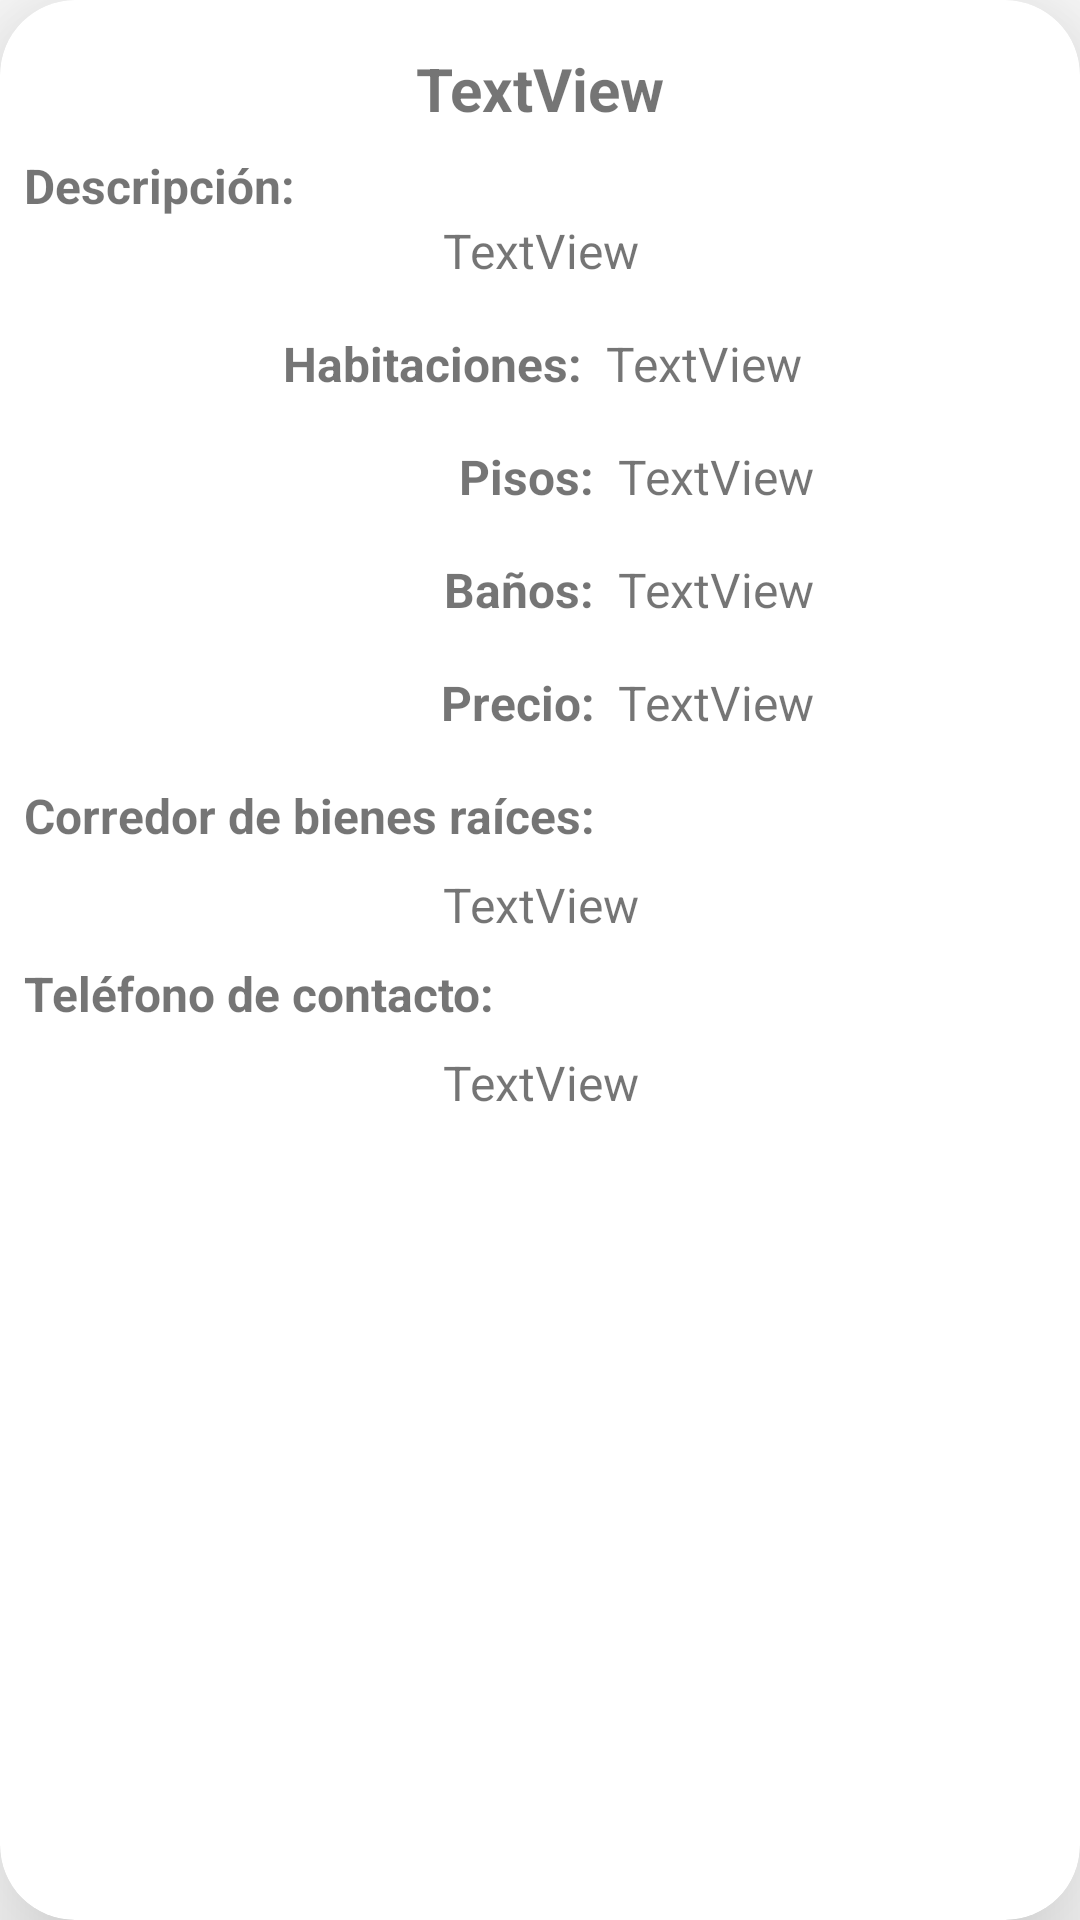

Write the Android layout XML for this screen, with the resource values it uses.
<!-- AndroidManifest.xml: application theme Theme.Caso -->
<!-- res/layout/fragment_propiedad_fila.xml -->
<?xml version="1.0" encoding="utf-8"?>
<androidx.cardview.widget.CardView xmlns:android="http://schemas.android.com/apk/res/android"
    xmlns:app="http://schemas.android.com/apk/res-auto"
    xmlns:tools="http://schemas.android.com/tools"
    android:id="@+id/vistaFila"
    android:layout_width="match_parent"
    android:layout_height="400dp"
    android:layout_margin="10dp"
    app:cardCornerRadius="25dp"
    app:cardElevation="30dp">

    <androidx.constraintlayout.widget.ConstraintLayout
        android:layout_width="match_parent"
        android:layout_height="match_parent">

        <TextView
            android:id="@+id/tv_nombre"
            android:layout_width="0dp"
            android:layout_height="wrap_content"
            android:layout_marginTop="16dp"
            android:text="TextView"
            android:textAlignment="center"
            android:textSize="20sp"
            android:textStyle="bold"
            app:layout_constraintEnd_toEndOf="parent"
            app:layout_constraintStart_toStartOf="parent"
            app:layout_constraintTop_toTopOf="parent" />

        <TextView
            android:id="@+id/tv_descripcion"
            android:layout_width="0dp"
            android:layout_height="wrap_content"
            android:layout_marginStart="8dp"
            android:layout_marginEnd="8dp"
            android:text="TextView"
            android:textAlignment="center"
            android:textSize="16sp"
            app:layout_constraintEnd_toEndOf="parent"
            app:layout_constraintHorizontal_bias="0.0"
            app:layout_constraintStart_toStartOf="parent"
            app:layout_constraintTop_toBottomOf="@+id/editTextTextPersonName4" />

        <TextView
            android:id="@+id/tv_habitaciones"
            android:layout_width="0dp"
            android:layout_height="wrap_content"
            android:layout_marginStart="8dp"
            android:layout_marginTop="16dp"
            android:layout_marginEnd="8dp"
            android:text="TextView"
            android:textAlignment="viewStart"
            android:textSize="16sp"
            app:layout_constraintEnd_toEndOf="parent"
            app:layout_constraintHorizontal_bias="0.0"
            app:layout_constraintStart_toEndOf="@+id/editTextTextPersonName5"
            app:layout_constraintTop_toBottomOf="@+id/tv_descripcion" />

        <TextView
            android:id="@+id/tv_pisos"
            android:layout_width="0dp"
            android:layout_height="wrap_content"
            android:layout_marginStart="8dp"
            android:layout_marginTop="16dp"
            android:layout_marginEnd="8dp"
            android:text="TextView"
            android:textAlignment="viewStart"
            android:textSize="16sp"
            app:layout_constraintEnd_toEndOf="parent"
            app:layout_constraintHorizontal_bias="0.0"
            app:layout_constraintStart_toEndOf="@+id/editTextTextPersonName6"
            app:layout_constraintTop_toBottomOf="@+id/tv_habitaciones" />

        <TextView
            android:id="@+id/tv_banos"
            android:layout_width="0dp"
            android:layout_height="wrap_content"
            android:layout_marginStart="8dp"
            android:layout_marginTop="16dp"
            android:layout_marginEnd="8dp"
            android:text="TextView"
            android:textAlignment="viewStart"
            android:textSize="16sp"
            app:layout_constraintEnd_toEndOf="parent"
            app:layout_constraintStart_toEndOf="@+id/editTextTextPersonName7"
            app:layout_constraintTop_toBottomOf="@+id/tv_pisos" />

        <TextView
            android:id="@+id/tv_precio"
            android:layout_width="0dp"
            android:layout_height="wrap_content"
            android:layout_marginStart="8dp"
            android:layout_marginTop="16dp"
            android:layout_marginEnd="8dp"
            android:text="TextView"
            android:textAlignment="viewStart"
            android:textSize="16sp"
            app:layout_constraintEnd_toEndOf="parent"
            app:layout_constraintHorizontal_bias="0.496"
            app:layout_constraintStart_toEndOf="@+id/editTextTextPersonName9"
            app:layout_constraintTop_toBottomOf="@+id/tv_banos" />

        <TextView
            android:id="@+id/tv_nombreCorredor"
            android:layout_width="0dp"
            android:layout_height="wrap_content"
            android:layout_marginStart="8dp"
            android:layout_marginTop="8dp"
            android:layout_marginEnd="8dp"
            android:text="TextView"
            android:textAlignment="center"
            android:textSize="16sp"
            app:layout_constraintEnd_toEndOf="parent"
            app:layout_constraintHorizontal_bias="0.0"
            app:layout_constraintStart_toStartOf="parent"
            app:layout_constraintTop_toBottomOf="@+id/editTextTextPersonName10" />

        <TextView
            android:id="@+id/tv_telefonoCorredor"
            android:layout_width="0dp"
            android:layout_height="wrap_content"
            android:layout_marginStart="8dp"
            android:layout_marginTop="8dp"
            android:layout_marginEnd="8dp"
            android:text="TextView"
            android:textAlignment="center"
            android:textSize="16sp"
            app:layout_constraintEnd_toEndOf="parent"
            app:layout_constraintHorizontal_bias="0.0"
            app:layout_constraintStart_toStartOf="parent"
            app:layout_constraintTop_toBottomOf="@+id/editTextTextPersonName11" />

        <TextView
            android:id="@+id/editTextTextPersonName4"
            android:layout_width="0dp"
            android:layout_height="wrap_content"
            android:layout_marginStart="8dp"
            android:layout_marginTop="8dp"
            android:layout_marginEnd="8dp"
            android:background="@null"
            android:ems="10"

            android:text="Descripción:"
            android:textAlignment="viewStart"
            android:textSize="16sp"
            android:textStyle="bold"
            app:layout_constraintEnd_toEndOf="parent"
            app:layout_constraintStart_toStartOf="parent"
            app:layout_constraintTop_toBottomOf="@+id/tv_nombre" />

        <TextView
            android:id="@+id/editTextTextPersonName11"
            android:layout_width="0dp"
            android:layout_height="wrap_content"
            android:layout_marginStart="8dp"
            android:layout_marginTop="8dp"
            android:layout_marginEnd="8dp"
            android:background="@null"
            android:ems="10"

            android:text="Teléfono de contacto:"
            android:textAlignment="viewStart"
            android:textSize="16sp"
            android:textStyle="bold"
            app:layout_constraintEnd_toEndOf="parent"
            app:layout_constraintHorizontal_bias="0.0"
            app:layout_constraintStart_toStartOf="parent"
            app:layout_constraintTop_toBottomOf="@+id/tv_nombreCorredor" />

        <TextView
            android:id="@+id/editTextTextPersonName10"
            android:layout_width="0dp"
            android:layout_height="wrap_content"
            android:layout_marginStart="8dp"
            android:layout_marginTop="16dp"
            android:layout_marginEnd="8dp"
            android:background="@null"
            android:ems="10"

            android:text="Corredor de bienes raíces:"
            android:textAlignment="viewStart"
            android:textSize="16sp"
            android:textStyle="bold"
            app:layout_constraintEnd_toEndOf="parent"
            app:layout_constraintHorizontal_bias="1.0"
            app:layout_constraintStart_toStartOf="parent"
            app:layout_constraintTop_toBottomOf="@+id/editTextTextPersonName9" />

        <TextView
            android:id="@+id/editTextTextPersonName9"
            android:layout_width="wrap_content"
            android:layout_height="wrap_content"
            android:layout_marginStart="8dp"
            android:layout_marginTop="16dp"
            android:background="@null"
            android:ems="10"

            android:text="Precio:"
            android:textAlignment="viewEnd"
            android:textSize="16sp"
            android:textStyle="bold"
            app:layout_constraintEnd_toEndOf="parent"
            app:layout_constraintHorizontal_bias="0.0"
            app:layout_constraintStart_toStartOf="parent"
            app:layout_constraintTop_toBottomOf="@+id/editTextTextPersonName7" />

        <TextView
            android:id="@+id/editTextTextPersonName7"
            android:layout_width="wrap_content"
            android:layout_height="wrap_content"
            android:layout_marginStart="8dp"
            android:layout_marginTop="16dp"
            android:background="@null"
            android:ems="10"

            android:text="Baños:"
            android:textAlignment="viewEnd"
            android:textSize="16sp"
            android:textStyle="bold"
            app:layout_constraintEnd_toEndOf="parent"
            app:layout_constraintHorizontal_bias="0.0"
            app:layout_constraintStart_toStartOf="parent"
            app:layout_constraintTop_toBottomOf="@+id/editTextTextPersonName6" />

        <TextView
            android:id="@+id/editTextTextPersonName6"
            android:layout_width="wrap_content"
            android:layout_height="wrap_content"
            android:layout_marginStart="8dp"
            android:layout_marginTop="16dp"
            android:background="@null"
            android:ems="10"

            android:text="Pisos:"
            android:textAlignment="viewEnd"
            android:textSize="16sp"
            android:textStyle="bold"
            app:layout_constraintEnd_toEndOf="parent"
            app:layout_constraintHorizontal_bias="0.0"
            app:layout_constraintStart_toStartOf="parent"
            app:layout_constraintTop_toBottomOf="@+id/editTextTextPersonName5" />

        <TextView
            android:id="@+id/editTextTextPersonName5"
            android:layout_width="186dp"
            android:layout_height="wrap_content"
            android:layout_marginStart="8dp"
            android:layout_marginTop="16dp"
            android:background="@null"
            android:ems="10"

            android:text="Habitaciones:"
            android:textAlignment="viewEnd"
            android:textSize="16sp"
            android:textStyle="bold"
            app:layout_constraintEnd_toEndOf="parent"
            app:layout_constraintHorizontal_bias="0.0"
            app:layout_constraintStart_toStartOf="parent"
            app:layout_constraintTop_toBottomOf="@+id/tv_descripcion" />

    </androidx.constraintlayout.widget.ConstraintLayout>
</androidx.cardview.widget.CardView>
<!-- resources referenced by this layout -->
<resources>
  <style name="Theme.Caso" parent="Theme.MaterialComponents.DayNight.DarkActionBar">
          
          <item name="colorPrimary">@color/purple_500</item>
          <item name="colorPrimaryVariant">@color/purple_700</item>
          <item name="colorOnPrimary">@color/white</item>
          
          <item name="colorSecondary">@color/teal_200</item>
          <item name="colorSecondaryVariant">@color/teal_700</item>
          <item name="colorOnSecondary">@color/black</item>
          
          <item name="android:statusBarColor">?attr/colorPrimaryVariant</item>
          
      </style>
  <!-- not gathered from this repository: default colours our renderer supplied (Android Studio template values) -->
  <color name="purple_500">#FF6200EE</color>
  <color name="purple_700">#FF3700B3</color>
  <color name="teal_200">#FF03DAC5</color>
  <color name="teal_700">#FF018786</color>
  <color name="black">#FF000000</color>
  <color name="white">#FFFFFFFF</color>
</resources>
